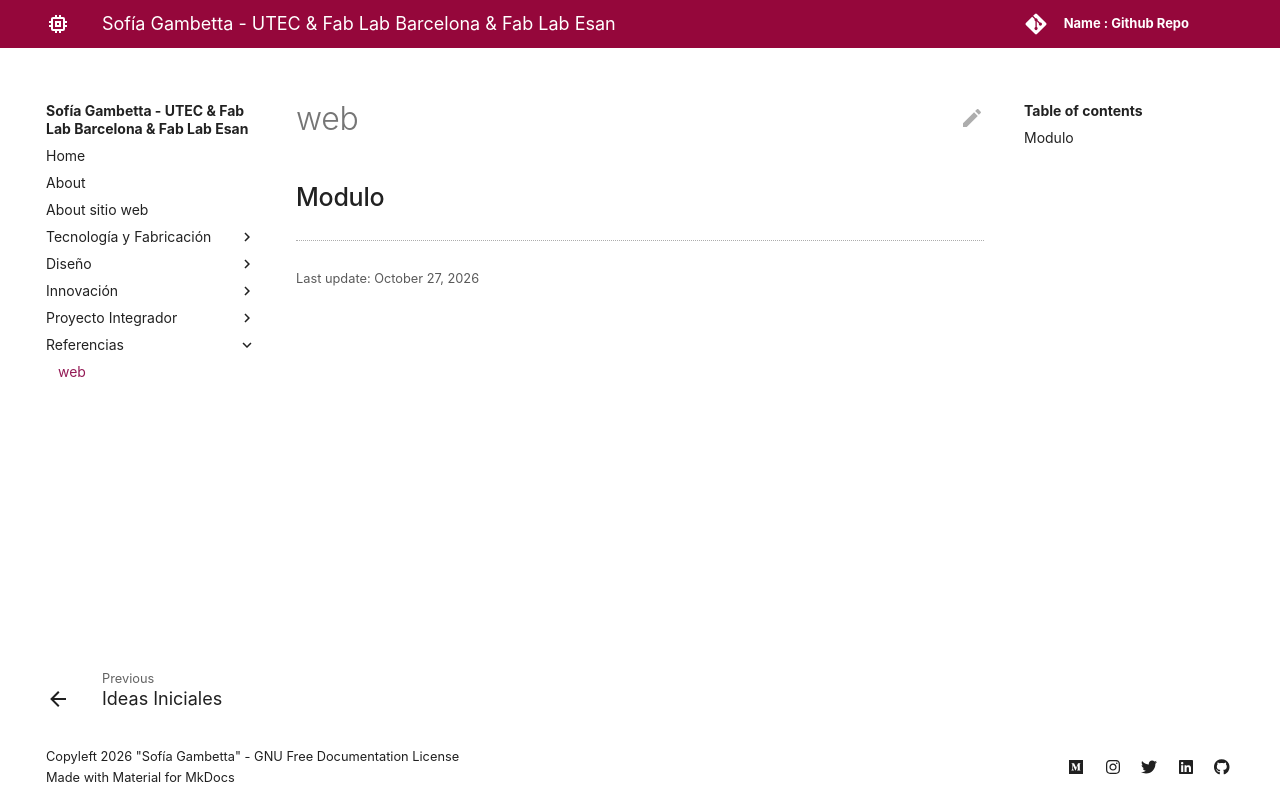

repository: sogambetta/sofia_gambetta · page: ref/web/index.html · generator: mkdocs


## Modulo
